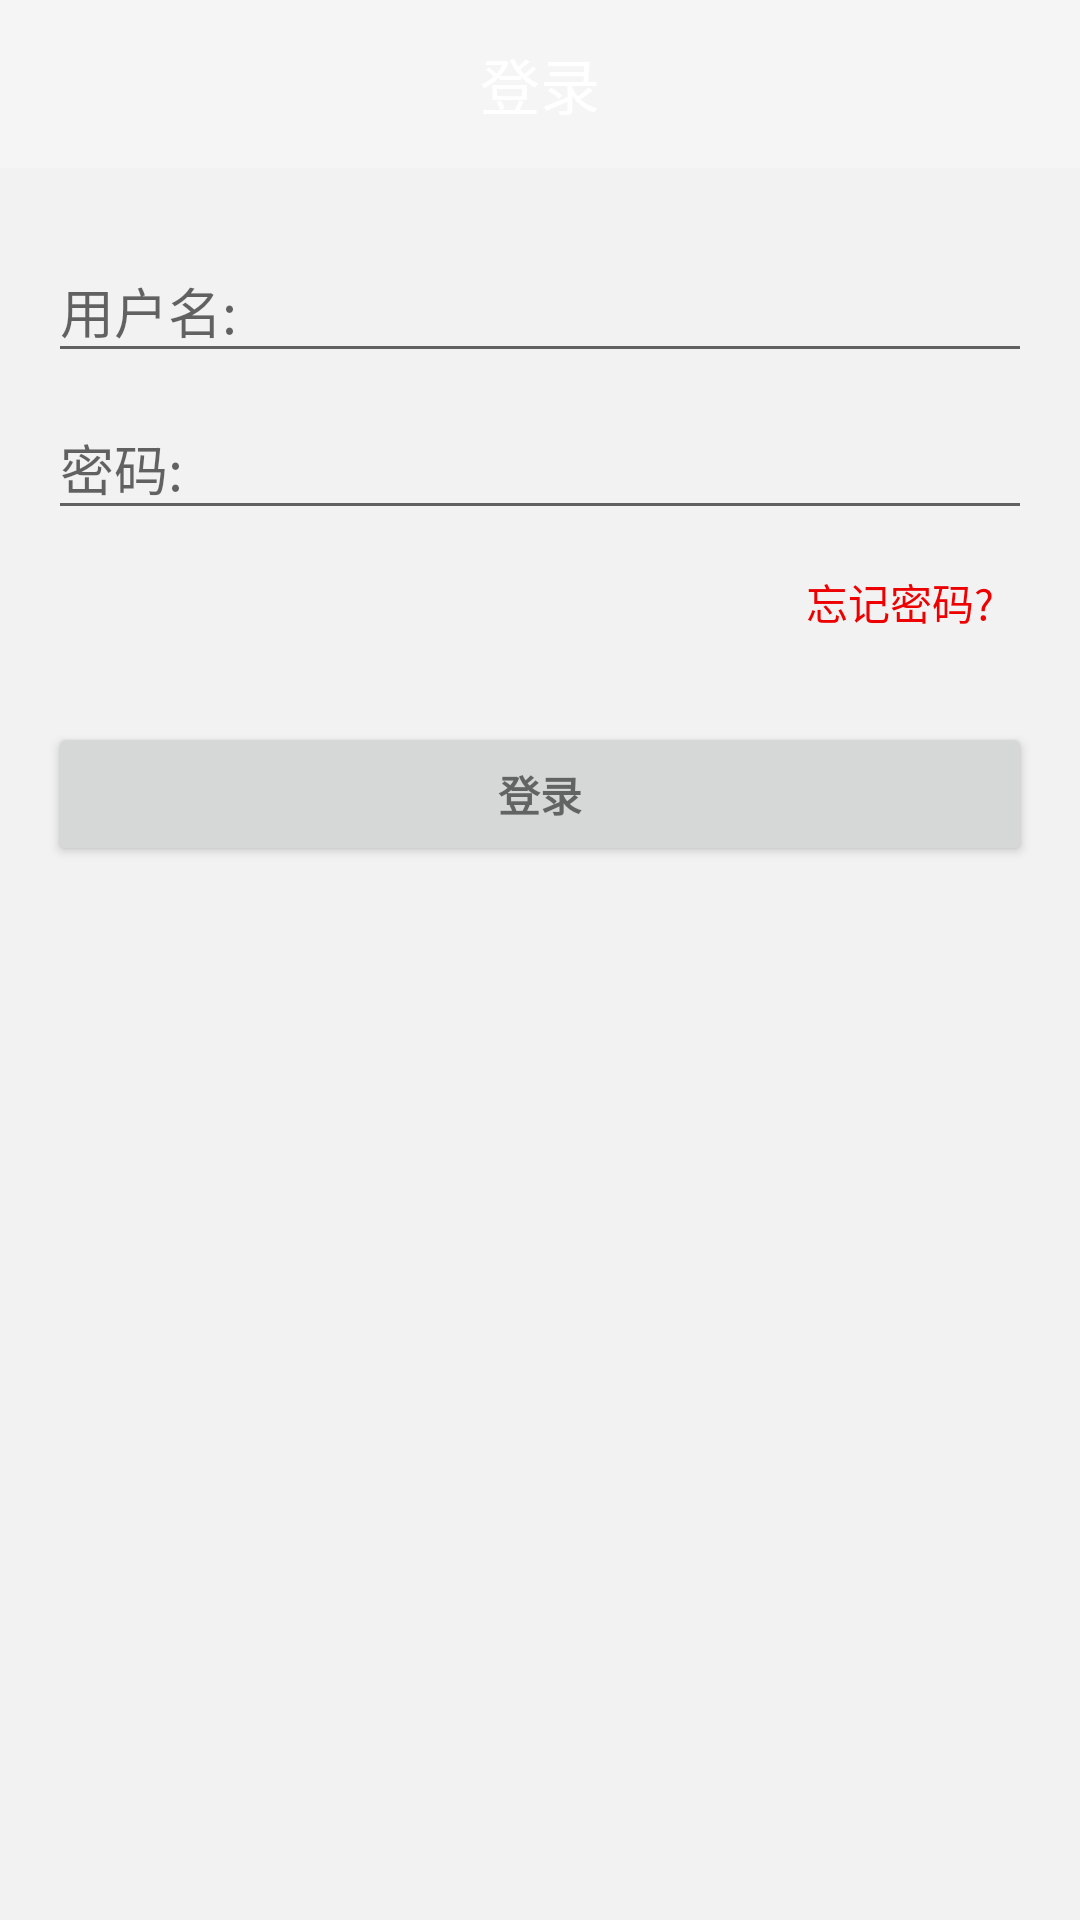

The Android layout XML behind this screen, and the referenced resources:
<!-- AndroidManifest.xml: application theme Theme.AppCompat.DayNight -->
<!-- res/layout/activity_login.xml -->
<?xml version="1.0" encoding="utf-8"?>
<LinearLayout xmlns:android="http://schemas.android.com/apk/res/android"
    xmlns:tools="http://schemas.android.com/tools"
    xmlns:app="http://schemas.android.com/apk/res-auto"
    android:id="@+id/activity_login"
    android:layout_width="match_parent"
    android:layout_height="match_parent"
    android:orientation="vertical"
    android:background="#f2f2f2"
    tools:context="com.example.developer.cropdiagnosis.mvp.ui.activities.LoginActivity">

    <android.support.v7.widget.Toolbar
        android:id="@+id/toolbar"
        app:layout_scrollFlags="enterAlways|scroll"
        android:layout_width="match_parent"
        android:layout_height="?attr/actionBarSize"
        android:background="?attr/colorPrimary"
        android:layout_gravity="center_horizontal"
        app:popupTheme="@style/AppTheme.PopupOverlay" >
            <TextView
                android:text="登录"
                android:textSize="20sp"
                android:textColor="#ffffff"
                android:layout_gravity="center"
                android:layout_width="wrap_content"
                android:layout_height="wrap_content" />

    </android.support.v7.widget.Toolbar>
    <LinearLayout
        android:layout_width="match_parent"
        android:layout_height="match_parent"
        android:orientation="vertical"
        android:paddingBottom="@dimen/activity_vertical_margin"
        android:paddingLeft="@dimen/activity_horizontal_margin"
        android:paddingRight="@dimen/activity_horizontal_margin"
        android:paddingTop="@dimen/activity_vertical_margin">
    <android.support.design.widget.TextInputLayout
        android:layout_width="match_parent"
        android:layout_height="wrap_content">

        <EditText
            android:id="@+id/et_username_login"
            android:layout_width="match_parent"
            android:layout_height="wrap_content"
            android:hint="@string/username"
            android:inputType="text" />
    </android.support.design.widget.TextInputLayout>

    <android.support.design.widget.TextInputLayout
        android:layout_width="match_parent"
        android:layout_height="wrap_content">

        <EditText
            android:id="@+id/et_password_login"
            android:layout_width="match_parent"
            android:layout_height="wrap_content"
            android:hint="@string/password"
            android:inputType="textPassword" />
    </android.support.design.widget.TextInputLayout>

    <Button
        android:id="@+id/btn_forget_pwsd_login"
        style="?android:textAppearanceSmall"
        android:layout_gravity="right"
        android:background="#00000000"
        android:layout_width="wrap_content"
        android:layout_height="wrap_content"
        android:text="@string/forget_password"
        android:textColor="#EE0000"
       />

    <Button
        android:id="@+id/btn_login_login"
        style="?android:textAppearanceSmall"
        android:layout_width="match_parent"
        android:layout_height="wrap_content"
        android:layout_marginTop="16dp"
        android:text="@string/login"
        android:textStyle="bold" />

    <ProgressBar
        style="@style/Widget.AppCompat.ProgressBar"
        android:id="@+id/pb_load_login"
        android:layout_width="wrap_content"
        android:layout_height="wrap_content"
        android:layout_gravity="center"
        android:visibility="invisible" />
    </LinearLayout>
</LinearLayout>
<!-- resources referenced by this layout -->
<resources>
  <dimen name="activity_horizontal_margin">16dp</dimen>
  <dimen name="activity_vertical_margin">16dp</dimen>
  <string name="forget_password">忘记密码?</string>
  <string name="login">登录</string>
  <string name="password">密码:</string>
  <string name="username">用户名:</string>
</resources>
